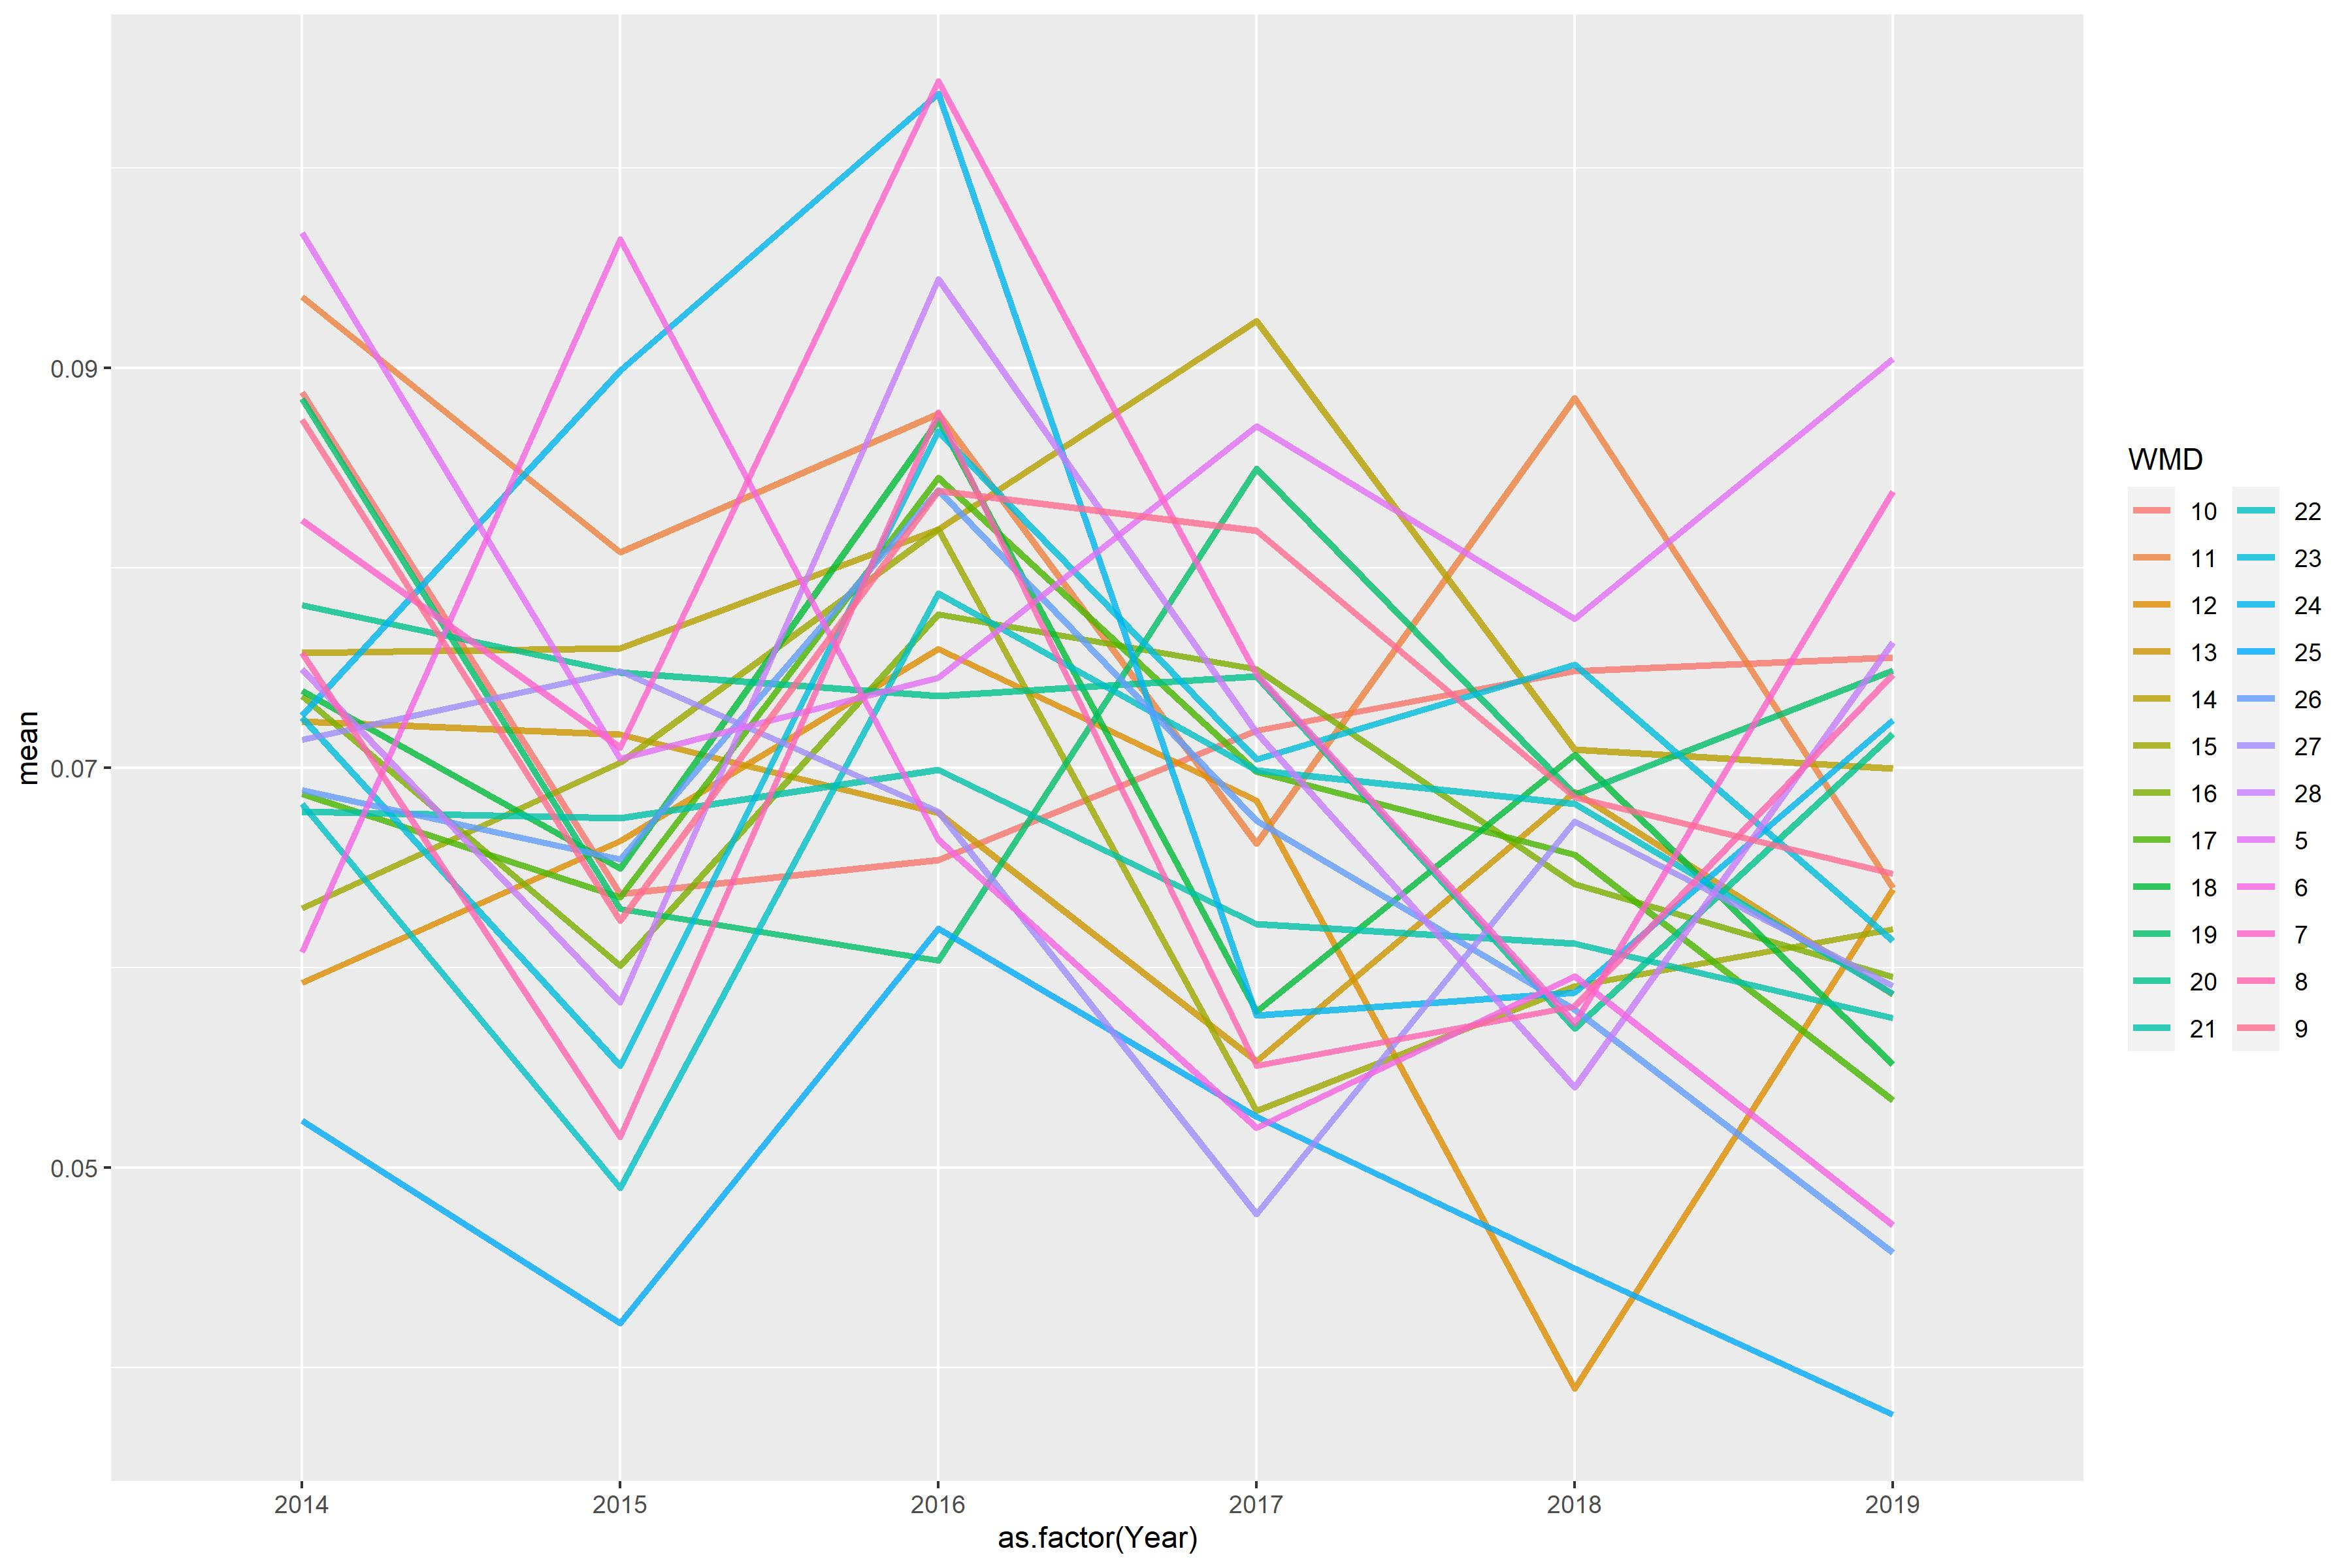

The table this chart was drawn from, first rows:
WMD, 2014, 2015, 2016, 2017, 2018, 2019
5, 0.09678, 0.07045, 0.07452, 0.0871, 0.07744, 0.09047
6, 0.06076, 0.09646, 0.0664, 0.05198, 0.05956, 0.04711
7, 0.08238, 0.07101, 0.1043, 0.07467, 0.05722, 0.08382
8, 0.07577, 0.05154, 0.08778, 0.05507, 0.05807, 0.07467
9, 0.08742, 0.06234, 0.08385, 0.08188, 0.06854, 0.06469
10, 0.08881, 0.0637, 0.0654, 0.07186, 0.07485, 0.07553
11, 0.09357, 0.08079, 0.08773, 0.0662, 0.08849, 0.06398
12, 0.05925, 0.06634, 0.07594, 0.06835, 0.03893, 0.06391
13, 0.07231, 0.07166, 0.06775, 0.05532, 0.0688, 0.05865
14, 0.07576, 0.07597, 0.08194, 0.09235, 0.0709, 0.06995
15, 0.06296, 0.07027, 0.08193, 0.05285, 0.05907, 0.06192
16, 0.0736, 0.06009, 0.07768, 0.07492, 0.06418, 0.05952
17, 0.0687, 0.06352, 0.08452, 0.06979, 0.06565, 0.05337
18, 0.07385, 0.06496, 0.0874, 0.05782, 0.07064, 0.05517
19, 0.08848, 0.06292, 0.06036, 0.08498, 0.06866, 0.07488
20, 0.07815, 0.07477, 0.0736, 0.07456, 0.05697, 0.07168
21, 0.06779, 0.0675, 0.0699, 0.06218, 0.0612, 0.05747
22, 0.06821, 0.04897, 0.07872, 0.06987, 0.0682, 0.05868
23, 0.07252, 0.05509, 0.08682, 0.07042, 0.07517, 0.06133
24, 0.07262, 0.08988, 0.1037, 0.05761, 0.05875, 0.07239
25, 0.05235, 0.0422, 0.06194, 0.05253, 0.04495, 0.03764
26, 0.0689, 0.06542, 0.0839, 0.06735, 0.05789, 0.04574
27, 0.0714, 0.07485, 0.06782, 0.04767, 0.06731, 0.05909
28, 0.07493, 0.05827, 0.09444, 0.07175, 0.05402, 0.07626
